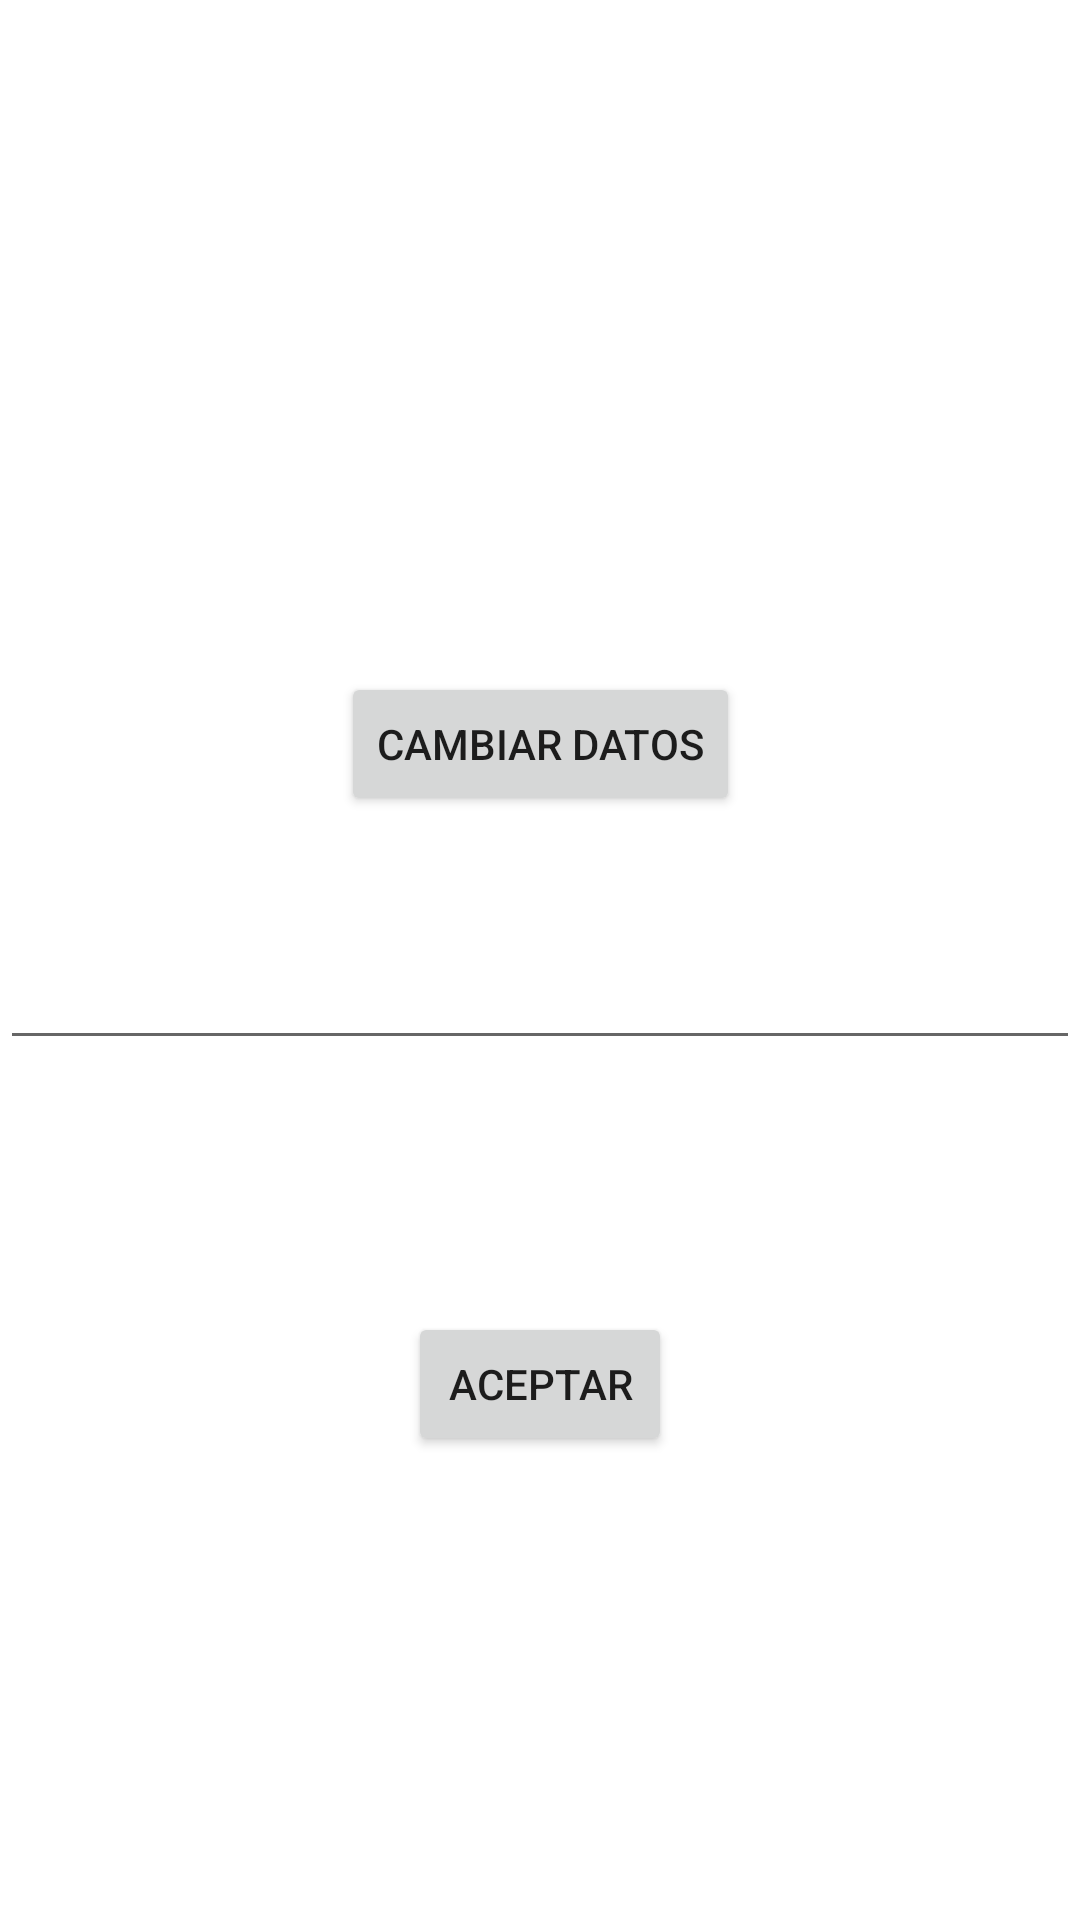

Write the Android layout XML for this screen, with the resource values it uses.
<!-- AndroidManifest.xml: application theme Theme.Contactos -->
<!-- res/layout/activity_menu_update_data.xml -->
<?xml version="1.0" encoding="utf-8"?>
<androidx.constraintlayout.widget.ConstraintLayout xmlns:android="http://schemas.android.com/apk/res/android"
	xmlns:app="http://schemas.android.com/apk/res-auto"
	xmlns:tools="http://schemas.android.com/tools"
	android:layout_width="match_parent"
	android:layout_height="match_parent"
	tools:context=".MenuUpdateData">

	<Button
		android:id="@+id/btnShowOptions"
		android:layout_width="wrap_content"
		android:layout_height="wrap_content"
		android:layout_marginTop="224dp"
		android:text="Cambiar Datos"
		app:layout_constraintEnd_toEndOf="parent"
		app:layout_constraintHorizontal_bias="0.5"
		app:layout_constraintStart_toStartOf="parent"
		app:layout_constraintTop_toTopOf="parent"
		android:onClick="showPopupMenu" />

	<EditText
		android:id="@+id/editText"
		android:layout_width="0dp"
		android:layout_height="wrap_content"
		android:layout_marginTop="40dp"
		app:layout_constraintEnd_toEndOf="parent"
		app:layout_constraintHorizontal_bias="0.0"
		app:layout_constraintStart_toStartOf="parent"
		app:layout_constraintTop_toBottomOf="@+id/btnShowOptions" />

	<Button
		android:id="@+id/btnAccept"
		android:layout_width="wrap_content"
		android:layout_height="wrap_content"
		android:layout_marginTop="84dp"
		android:onClick="acceptChanges"
		android:text="Aceptar"
		app:layout_constraintEnd_toEndOf="parent"
		app:layout_constraintStart_toStartOf="parent"
		app:layout_constraintTop_toBottomOf="@+id/editText" />

</androidx.constraintlayout.widget.ConstraintLayout>
<!-- resources referenced by this layout -->
<resources>
  <style name="Theme.Contactos" parent="Theme.MaterialComponents.DayNight.NoActionBar">
  		
  		<item name="colorPrimary">@color/purple_500</item>
  		<item name="colorPrimaryVariant">@color/purple_700</item>
  		<item name="colorOnPrimary">@color/white</item>
  		
  		<item name="colorSecondary">@color/teal_200</item>
  		<item name="colorSecondaryVariant">@color/teal_700</item>
  		<item name="colorOnSecondary">@color/black</item>
  		
  		<item name="android:statusBarColor">?attr/colorPrimaryVariant</item>
  		
  	</style>
  <!-- not gathered from this repository: default colours our renderer supplied (Android Studio template values) -->
  <color name="purple_500">#FF6200EE</color>
  <color name="purple_700">#FF3700B3</color>
  <color name="teal_200">#FF03DAC5</color>
  <color name="teal_700">#FF018786</color>
  <color name="black">#FF000000</color>
  <color name="white">#FFFFFFFF</color>
</resources>
